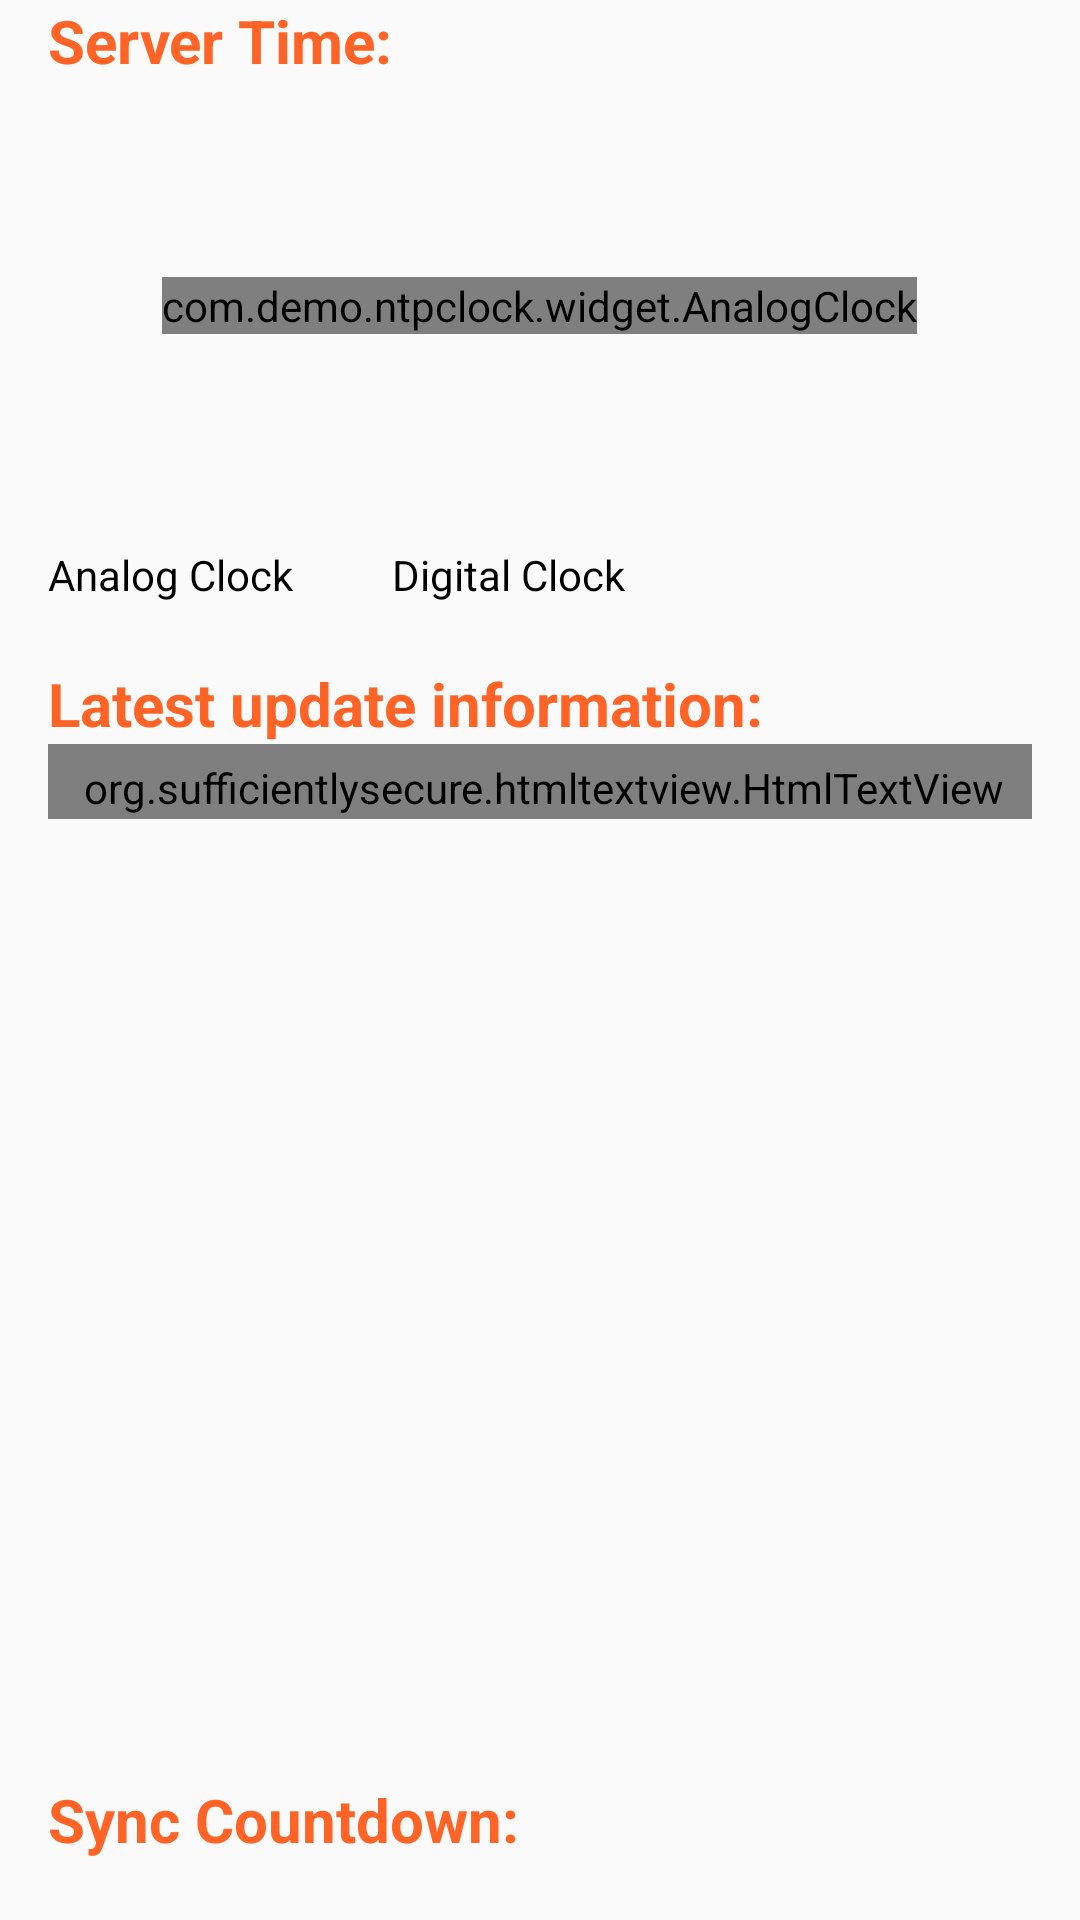

Reconstruct the res/layout file that produces this screen, plus the resources it refers to.
<!-- AndroidManifest.xml: application theme AppTheme -->
<!-- res/layout/activity_home.xml -->
<RelativeLayout xmlns:android="http://schemas.android.com/apk/res/android"
    xmlns:tools="http://schemas.android.com/tools"
    android:layout_width="match_parent"
    android:layout_height="match_parent"
    android:paddingLeft="@dimen/activity_horizontal_margin"
    android:paddingRight="@dimen/activity_horizontal_margin"
    tools:context="com.demo.ntpclock.HomeActivity" >

    <TextView
        android:id="@+id/txtServerTimeTitle"
        android:layout_width="wrap_content"
        android:layout_height="wrap_content"
        android:text="@string/server_time_title"
        android:textColor="@color/orange"
        android:textSize="@dimen/title_text_size"
        android:textStyle="bold" />

    <FrameLayout
        android:id="@+id/clockContainer"
        android:layout_width="match_parent"
        android:layout_height="150dip"
        android:layout_below="@+id/txtServerTimeTitle" >

        <com.demo.ntpclock.widget.AnalogClock
            android:id="@+id/analogClock"
            android:layout_width="wrap_content"
            android:layout_height="wrap_content"
            android:layout_gravity="center"
            android:visibility="visible"/>

        <com.demo.ntpclock.widget.DigitalClock
            android:id="@+id/digitalClock"
            android:layout_width="wrap_content"
            android:layout_height="wrap_content"
            android:layout_gravity="center"
            android:background="@drawable/frame_border"
            android:padding="10dip"
            android:textColor="@color/blue_light"
            android:textSize="40dip"
            android:textStyle="bold"
            android:visibility="gone" />
    </FrameLayout>

    <TextView
        android:id="@+id/txtAnalogClockTitle"
        android:layout_width="wrap_content"
        android:layout_height="wrap_content"
        android:layout_below="@+id/clockContainer"
        android:layout_marginTop="5dip"
        android:text="@string/analog_clock_title"
        android:textColor="@color/black" />

    <ImageButton
        android:id="@+id/btnAnalogClock"
        android:layout_width="wrap_content"
        android:layout_height="wrap_content"
        android:layout_below="@+id/clockContainer"
        android:layout_toRightOf="@+id/txtAnalogClockTitle"
        android:layout_marginLeft="3dip"
        android:background="@null"
        android:src="@drawable/btn_checkbox_selector"
        android:onClick="onBtnAnalogClockClick" />

    <TextView
        android:id="@+id/txtDigitalClockTitle"
        android:layout_width="wrap_content"
        android:layout_height="wrap_content"
        android:layout_below="@+id/clockContainer"
        android:layout_marginTop="5dip"
        android:layout_marginLeft="30dip"
        android:layout_toRightOf="@+id/btnAnalogClock"
        android:text="@string/digital_clock_title"
        android:textColor="@color/black" />

    <ImageButton
        android:id="@+id/btnDigitalClock"
        android:layout_width="wrap_content"
        android:layout_height="wrap_content"
        android:layout_below="@+id/clockContainer"
        android:layout_toRightOf="@+id/txtDigitalClockTitle"
        android:layout_marginLeft="3dip"
        android:background="@null"
        android:src="@drawable/btn_checkbox_selector"
        android:onClick="onBtnDigitalClockClick" />

    <TextView
        android:id="@+id/txtInfoTitle"
        android:layout_width="wrap_content"
        android:layout_height="wrap_content"
        android:layout_below="@+id/txtAnalogClockTitle"
        android:layout_marginTop="20dip"
        android:text="@string/information_title"
        android:textColor="@color/orange"
        android:textSize="@dimen/title_text_size"
        android:textStyle="bold" />

    <org.sufficientlysecure.htmltextview.HtmlTextView
        android:id="@+id/txtInfo"
        android:layout_width="match_parent"
        android:layout_height="wrap_content"
        android:layout_below="@+id/txtInfoTitle"
        android:background="@drawable/frame_border"
        android:paddingLeft="5dip"
        android:paddingRight="3dip"
        android:paddingTop="5dip" />

    <TextView
        android:id="@+id/txtSyncCountDownTitle"
        android:layout_width="wrap_content"
        android:layout_height="wrap_content"
        android:layout_alignParentBottom="true"
        android:layout_marginBottom="20dip"
        android:text="@string/sync_countdown_title"
        android:textColor="@color/orange"
        android:textSize="@dimen/title_text_size"
        android:textStyle="bold" />

    <TextView
        android:id="@+id/txtSyncCountDown"
        android:layout_width="wrap_content"
        android:layout_height="wrap_content"
        android:layout_alignParentBottom="true"
        android:layout_marginBottom="20dip"
        android:layout_marginLeft="10dip"
        android:layout_toRightOf="@+id/txtSyncCountDownTitle"
        android:textColor="@color/blue_light"
        android:textSize="@dimen/title_text_size"
        android:textStyle="bold" />

</RelativeLayout>
<!-- resources referenced by this layout -->
<resources>
  <color name="black">#000</color>
  <color name="blue_light">#00ADDF</color>
  <color name="orange">#FF6426</color>
  <dimen name="activity_horizontal_margin">16dp</dimen>
  <dimen name="title_text_size">15dip</dimen>
  <!-- drawable btn_checkbox_selector (drawable) -->
  <?xml version="1.0" encoding="utf-8"?>
  <selector xmlns:android="http://schemas.android.com/apk/res/android">
  
      <item android:drawable="@drawable/btn_checkbox_selected" android:state_focused="true"/>
      <item android:drawable="@drawable/btn_checkbox_selected" android:state_pressed="true"/>
      <item android:drawable="@drawable/btn_checkbox_selected" android:state_selected="true"/>
      <item android:drawable="@drawable/btn_checkbox"/>
  
  </selector>
  <!-- drawable frame_border (drawable) -->
  <?xml version="1.0" encoding="utf-8"?>
  <shape xmlns:android="http://schemas.android.com/apk/res/android" >
  
      <stroke
          android:width="2dp"
          android:color="@color/blue_light" />
  
      <solid android:color="#22000000" />
      
      <padding
          android:bottom="1dp"
          android:left="7dp"
          android:right="7dp"
          android:top="7dp" />
  
      <corners android:radius="10dp" />
  
  </shape>
  <string name="analog_clock_title">Analog Clock</string>
  <string name="digital_clock_title">Digital Clock</string>
  <string name="information_title">Latest update information:</string>
  <string name="server_time_title">Server Time:</string>
  <string name="sync_countdown_title">Sync Countdown:</string>
  <style name="AppTheme" parent="AppBaseTheme">
                   
      </style>
  <style name="AppBaseTheme" parent="Theme.AppCompat.Light">
          
      </style>
</resources>
